Dataset: augmented (GitHub, haneens5905/MSI-System). Classes: cardboard, glass, metal, paper, plastic, trash.

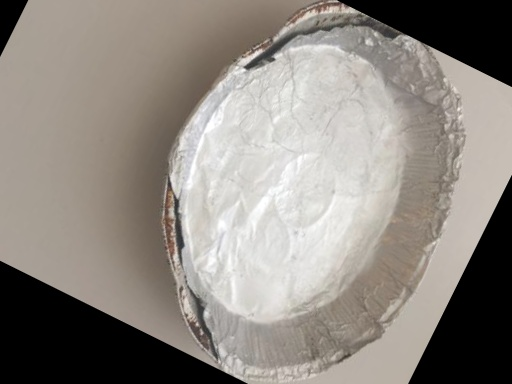
Label: metal

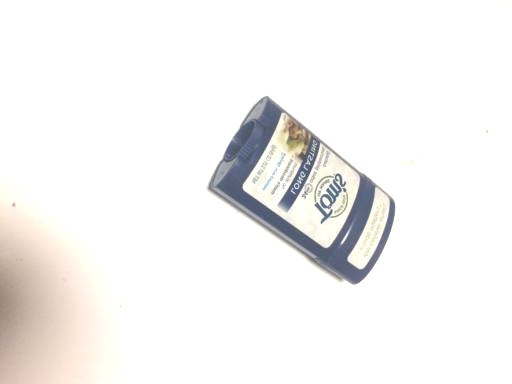
Label: trash

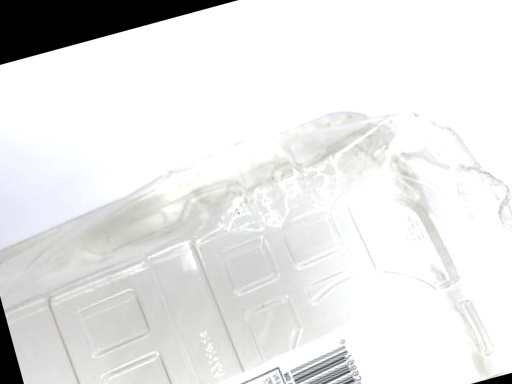
Label: plastic

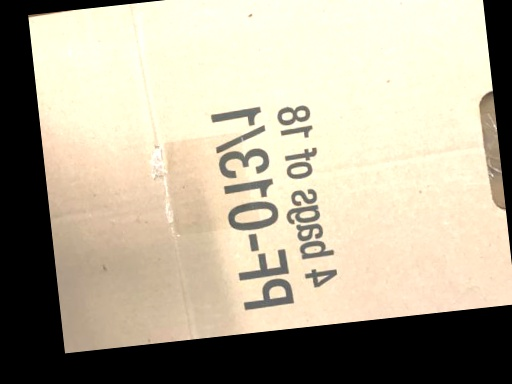
Label: cardboard

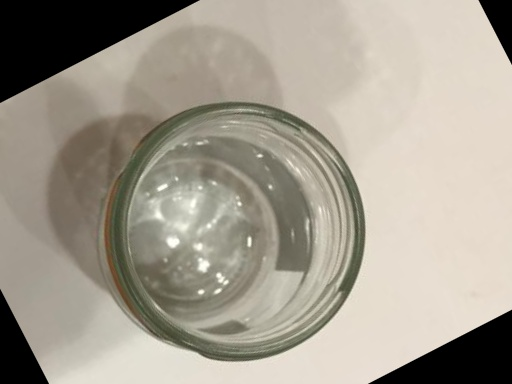
Label: glass

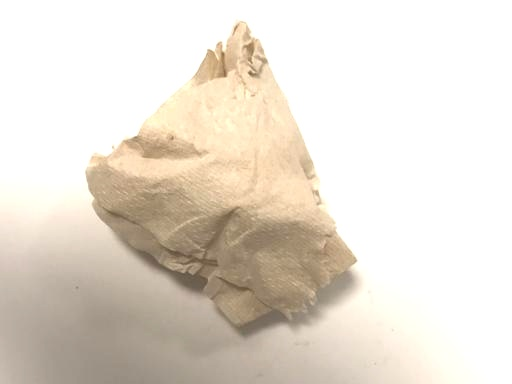
Label: trash
